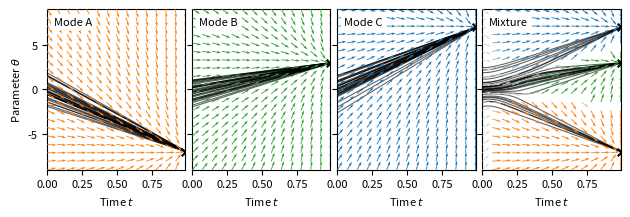

This figure's Python source: (Note: this script raises an exception after producing the figure.)
import numpy as np
import matplotlib.pyplot as plt
from matplotlib.colors import to_rgb
import matplotlib.gridspec as gridspec

np.random.seed(42)

# --- Configuration ---
TARGETS = np.array([-7.0, 3.0, 7.0])
T_MAX = 0.99  # Flow Matching standard is t in [0, 1]
L_TRAJECTORIES = 32
TIME_STEPS = 2000

# Base Colors (RGB)
C_LEFT    = np.array(to_rgb("#ff7f0e")) # Orange
C_MID     = np.array(to_rgb("#2ca02c")) # Green
C_RIGHT   = np.array(to_rgb("#1f77b4")) # Blue
C_NEUTRAL = np.array(to_rgb("#d9d9d9")) # Light Gray

TARGET_COLORS = [C_LEFT, C_MID, C_RIGHT]
TARGET_NAMES = ["Mode A", "Mode B", "Mode C"]

# --- Physics: Optimal Transport Flow Matching ---
# Path: x_t = (1-t)*x_0 + t*x_1
# If x_0 ~ N(0,1), then x_t ~ N(t*x_1, (1-t)^2)

def get_mean_std(target, t):
    # Mean moves linearly from 0 to target
    mean = t * target
    # Std shrinks linearly from 1 to 0
    std = (1 - t)
    return mean, std

def get_atomic_velocity(x, t, target):
    """Velocity for a single target."""
    t = np.minimum(t, 0.999)  # Singularity guard
    # v_t(x|x_1) = (x_1 - x) / (1 - t)
    velocity = (target - x) / (1 - t)
    return velocity

def get_weights_and_velocity(x, t, targets):
    """Velocity for a mixture of targets."""
    t = np.minimum(t, 0.999)  # Singularity guard

    # 1. Weights (Posterior Probability)
    # We compare densities of N(t*x_i, (1-t)^2)
    means = t * targets[:, np.newaxis]
    var = (1 - t)**2

    # Log-likelihoods
    lps = -0.5 * ((x - means)**2) / var
    max_lp = np.max(lps, axis=0)
    exps = np.exp(lps - max_lp)
    weights = exps / np.sum(exps, axis=0)  # Shape: (N_targets, N_x)

    # 2. Conditional Velocities
    # v_t(x|x_1) = (x_1 - x) / (1 - t)
    targets_broad = targets[:, np.newaxis]
    velocities_atomic = (targets_broad - x) / (1 - t)

    # 3. Marginal Velocity (Expected Velocity)
    velocity_mix = np.sum(weights * velocities_atomic, axis=0)

    return velocity_mix, weights

def get_arrow_color(weights):
    mix = (weights[0] * C_LEFT +
           weights[1] * C_MID +
           weights[2] * C_RIGHT)

    w_max = np.max(weights)
    confidence = (w_max - (1/3)) / (2/3)
    confidence = np.clip(confidence, 0, 1)
    confidence = confidence ** 2

    final_color = confidence * mix + (1 - confidence) * C_NEUTRAL
    return final_color

# --- Simulation (ODE Integration - Deterministic) ---
def simulate(targets_to_use):
    dt = T_MAX / TIME_STEPS
    x = np.random.randn(L_TRAJECTORIES)
    trajs = [x.copy()]
    ts = np.linspace(0, T_MAX, TIME_STEPS)

    for t in ts:
        if t >= 0.995: break  # Stop just before singularity

        if len(targets_to_use) == 1:
            v = get_atomic_velocity(x, t, targets_to_use[0])
        else:
            v, _ = get_weights_and_velocity(x, t, targets_to_use)

        # Euler Update: x_new = x + v * dt (Deterministic ODE!)
        x = x + v * dt
        trajs.append(x.copy())
    return np.array(trajs), ts

# --- Plotting Helper ---
def plot_panel(ax, targets_to_use, panel_color, title, show_y_label=False):
    # 1. Generate Vector Field
    t_grid = np.linspace(0, T_MAX, 15)
    x_grid = np.linspace(-9, 9, 20)
    T_mesh, X_mesh = np.meshgrid(t_grid, x_grid)

    U, V = [], []
    Colors = []

    for i in range(T_mesh.shape[0]):
        for j in range(T_mesh.shape[1]):
            t_val = T_mesh[i,j]
            x = X_mesh[i,j]

            if len(targets_to_use) == 1:
                velocity = get_atomic_velocity(np.array([x]), t_val, targets_to_use[0])
                rgb = panel_color
            else:
                velocity, w_vec = get_weights_and_velocity(np.array([x]), t_val, targets_to_use)
                rgb = get_arrow_color(w_vec[:, 0])

            U.append(1.0)
            V.append(velocity[0])
            Colors.append(rgb)

    U = np.array(U).reshape(T_mesh.shape)*10
    V = np.array(V).reshape(T_mesh.shape)

    if len(targets_to_use) == 1:
        Colors = panel_color
    else:
        Colors = np.array(Colors).reshape(T_mesh.shape[0]*T_mesh.shape[1], 3)

    # Normalize Arrows
    N = np.sqrt(U**2 + V**2)
    U, V = U/N, V/N

    # 2. Plot Quiver
    ax.quiver(T_mesh, X_mesh, U, V, color=Colors,
               scale=15, width=0.006, headwidth=3, alpha=1.0, zorder=10)

    # 3. Trajectories (All Black)
    trajs, ts = simulate(targets_to_use)
    plot_times = np.linspace(0, T_MAX, len(trajs))

    for i in range(L_TRAJECTORIES):
        ax.plot(plot_times, trajs[:, i], color='black', alpha=0.60, linewidth=0.8)

    ax.text(0.05, 0.95, title, transform=ax.transAxes, fontsize=8,
            verticalalignment='top', horizontalalignment='left',
            bbox=dict(boxstyle='round,pad=0.3', facecolor='white', edgecolor='none'),
            zorder=30)
    ax.set_xlim(0, T_MAX)
    ax.set_ylim(-9, 9)
    ax.set_xlabel("Time $t$", fontsize=8)
    ax.tick_params(axis='both', which='major', labelsize=8)

    if show_y_label:
        ax.set_ylabel(r"Parameter $\theta$", fontsize=8)
    else:
        ax.set_yticklabels([])

    # Add Target Marker
    for t_val in targets_to_use:
        ax.scatter([T_MAX], [t_val], color='black', s=30, zorder=20, marker='x')

# --- Main Plot Setup ---
fig = plt.figure(figsize=(6.3, 2.2))

gs = gridspec.GridSpec(1, 4, width_ratios=[1, 1, 1, 1], wspace=0.05,
                       left=0.08, right=0.99, bottom=0.22, top=0.95)

# Panel 1: Left Mode
ax1 = fig.add_subplot(gs[0, 0])
plot_panel(ax1, np.array([TARGETS[0]]), C_LEFT, TARGET_NAMES[0], show_y_label=True)

# Panel 2: Middle Mode
ax2 = fig.add_subplot(gs[0, 1])
plot_panel(ax2, np.array([TARGETS[1]]), C_MID, TARGET_NAMES[1])

# Panel 3: Right Mode
ax3 = fig.add_subplot(gs[0, 2])
plot_panel(ax3, np.array([TARGETS[2]]), C_RIGHT, TARGET_NAMES[2])

# Panel 4: Combined Mixture
ax4 = fig.add_subplot(gs[0, 3])
plot_panel(ax4, TARGETS, C_NEUTRAL, "Mixture")

plt.savefig('figures/fig_flow_1dim.pdf', format='pdf', bbox_inches='tight')
#plt.show()
